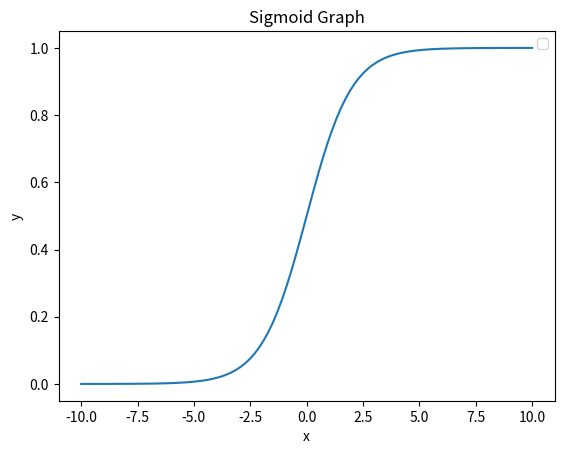

Write the Python code that produced this figure.
import numpy as np
import matplotlib.pyplot as plt


def sigmoid(z):
    return 1/(1+np.exp(-z))

x = np.linspace(-10,10,100)
sigmoid_values = sigmoid(x)


plt.plot(x,sigmoid_values)
plt.title('Sigmoid Graph')
plt.xlabel('x')
plt.ylabel('y')
plt.legend()
plt.show()
